Photos from the image-classification dataset "Merged" in the GitHub repository Paradox696969/Apophenia-Investigation. Its 6 classes are: brewers blackbird, crowned pigeon, darwins flycatcher, pink robin, skua, tricolored blackbird.

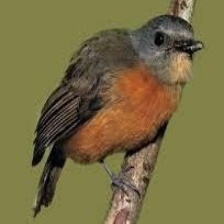
Label: darwins flycatcher

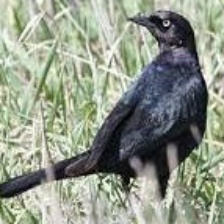
Label: brewers blackbird

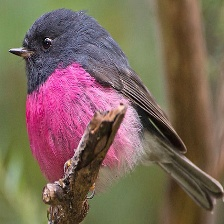
Label: pink robin

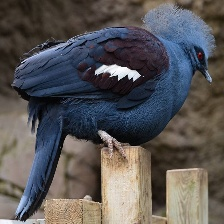
Label: crowned pigeon

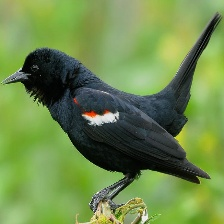
Label: tricolored blackbird

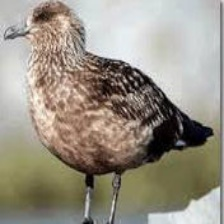
Label: skua
